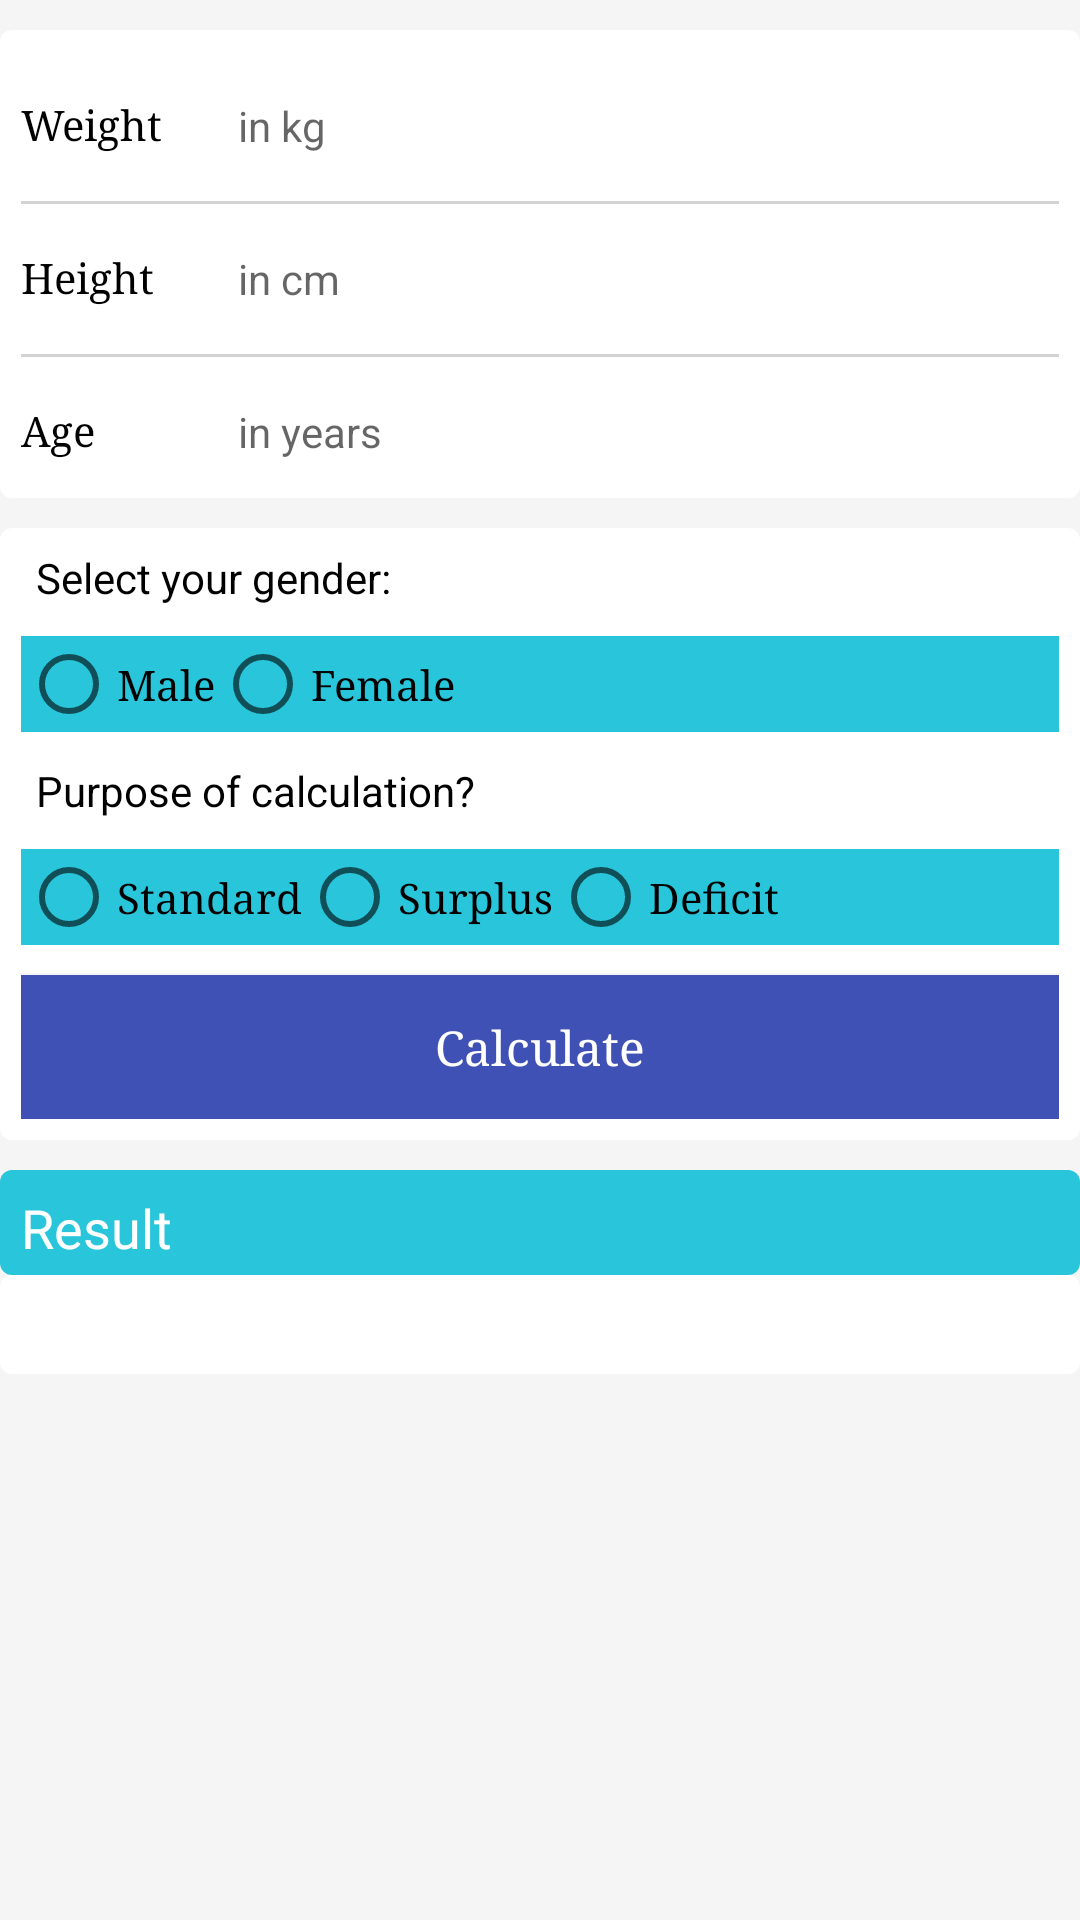

Android layout source for this screen:
<!-- AndroidManifest.xml: application theme AppTheme -->
<!-- res/layout/fragment_calculate_bmr_.xml -->
<RelativeLayout xmlns:android="http://schemas.android.com/apk/res/android"
    xmlns:tools="http://schemas.android.com/tools"
    android:layout_width="match_parent"
    android:layout_height="match_parent"
    android:background="@color/colorWhiteSmoke"
    tools:context="com.turkishlegacy.nutritionfactsmobile.CalculateBMR_Fragment">

    <RelativeLayout
        android:id="@+id/groupBoxLayout"
        android:layout_width="wrap_content"
        android:layout_height="wrap_content"
        android:layout_alignParentLeft="true"
        android:layout_alignParentTop="true"
        android:layout_marginTop="10dp"
        android:background="@drawable/groupbox"
        android:orientation="vertical">

        <EditText
            android:id="@+id/weightTextBox"
            android:layout_width="wrap_content"
            android:layout_height="30dp"
            android:layout_alignParentTop="true"
            android:layout_marginLeft="20dp"
            android:layout_marginTop="10dp"
            android:layout_toRightOf="@+id/weightTextView"
            android:background="@drawable/rounded_edittext"
            android:ems="10"
            android:hint="in kg"
            android:inputType="numberDecimal"
            android:paddingLeft="5dp"
            android:textSize="14sp" />

        <View
            android:id="@+id/weightLine"
            android:layout_width="fill_parent"
            android:layout_height="1dp"
            android:layout_below="@id/weightTextBox"
            android:layout_marginTop="10dp"
            android:background="@color/colorLightGray" />

        <TextView
            android:id="@+id/weightTextView"
            android:layout_width="wrap_content"
            android:layout_height="wrap_content"
            android:layout_alignTop="@+id/weightTextBox"
            android:layout_marginTop="5dp"
            android:text="Weight"
            android:textColor="#000000"
            android:textSize="14sp"
            android:typeface="serif" />

        <EditText
            android:id="@+id/heightTextBox"
            android:layout_width="wrap_content"
            android:layout_height="30dp"
            android:layout_alignLeft="@+id/weightTextBox"
            android:layout_below="@+id/weightLine"
            android:layout_marginTop="10dp"
            android:layout_toRightOf="@+id/heightTextView"
            android:background="@drawable/rounded_edittext"
            android:ems="10"
            android:hint="in cm"
            android:inputType="number"
            android:paddingLeft="5dp"
            android:textSize="14sp" />

        <TextView
            android:id="@+id/heightTextView"
            android:layout_width="wrap_content"
            android:layout_height="wrap_content"
            android:layout_below="@+id/weightLine"
            android:layout_marginTop="15dp"
            android:text="Height"
            android:textColor="#000000"
            android:textSize="14sp"
            android:typeface="serif" />

        <View
            android:id="@+id/heightLine"
            android:layout_width="fill_parent"
            android:layout_height="1dp"
            android:layout_below="@id/heightTextBox"
            android:layout_marginTop="10dp"
            android:background="@color/colorLightGray" />

        <EditText
            android:id="@+id/ageTextBox"
            android:layout_width="wrap_content"
            android:layout_height="30dp"
            android:layout_alignLeft="@+id/weightTextBox"
            android:layout_below="@+id/heightLine"
            android:layout_marginTop="10dp"
            android:layout_toRightOf="@id/ageTextView"
            android:background="@drawable/rounded_edittext"
            android:ems="10"
            android:hint="in years"
            android:inputType="number"
            android:paddingLeft="5dp"
            android:textSize="14sp" />

        <TextView
            android:id="@+id/ageTextView"
            android:layout_width="wrap_content"
            android:layout_height="wrap_content"
            android:layout_below="@+id/heightLine"
            android:layout_marginTop="15dp"
            android:text="Age"
            android:textColor="#000000"
            android:textSize="14sp"
            android:typeface="serif" />


    </RelativeLayout>

    <RelativeLayout
        android:id="@+id/groupBox2Layout"
        android:layout_width="wrap_content"
        android:layout_height="wrap_content"
        android:layout_below="@id/groupBoxLayout"
        android:layout_marginTop="10dp"
        android:background="@drawable/groupbox">

        <TextView
            android:id="@+id/genderTextView"
            android:layout_width="wrap_content"
            android:layout_height="wrap_content"
            android:layout_marginLeft="5dp"
            android:layout_marginTop="0dp"
            android:text="Select your gender:"
            android:textColor="@color/colorAccent" />

        <RadioGroup xmlns:android="http://schemas.android.com/apk/res/android"
            android:id="@+id/genderRadioGroup"
            android:layout_width="match_parent"
            android:layout_height="wrap_content"
            android:layout_below="@+id/genderTextView"
            android:layout_marginTop="10dp"
            android:background="@color/colorPrimary"
            android:gravity=""
            android:orientation="horizontal">

            <RadioButton
                android:id="@+id/maleRadioButton"
                android:layout_width="wrap_content"
                android:layout_height="wrap_content"
                android:layout_alignParentLeft="true"
                android:layout_alignParentStart="true"
                android:text="Male"
                android:textColor="@color/colorAccent"
                android:typeface="serif" />

            <RadioButton
                android:id="@+id/femaleRadioButton"
                android:layout_width="wrap_content"
                android:layout_height="wrap_content"
                android:text="Female"
                android:textColor="@color/colorAccent"
                android:typeface="serif" />
        </RadioGroup>

        <TextView
            android:id="@+id/bmrTextView"
            android:layout_width="wrap_content"
            android:layout_height="wrap_content"
            android:layout_below="@+id/genderRadioGroup"
            android:layout_marginLeft="5dp"
            android:layout_marginTop="10dp"
            android:text="Purpose of calculation?"
            android:textColor="@color/colorAccent" />

        <RadioGroup xmlns:android="http://schemas.android.com/apk/res/android"
            android:id="@+id/radioGroup"
            android:layout_width="match_parent"
            android:layout_height="wrap_content"
            android:layout_below="@+id/bmrTextView"
            android:layout_marginTop="10dp"
            android:background="@color/colorPrimary"
            android:orientation="horizontal">

            <RadioButton
                android:id="@+id/standardRadioButton"
                android:layout_width="wrap_content"
                android:layout_height="wrap_content"
                android:layout_alignParentLeft="true"
                android:layout_alignParentStart="true"
                android:text="Standard"
                android:textColor="@color/colorAccent"
                android:typeface="serif" />

            <RadioButton
                android:id="@+id/surplusRadioButton"
                android:layout_width="wrap_content"
                android:layout_height="wrap_content"
                android:text="Surplus"
                android:textColor="@color/colorAccent"
                android:typeface="serif" />

            <RadioButton
                android:id="@+id/deficitRadioButton"
                android:layout_width="wrap_content"
                android:layout_height="wrap_content"
                android:layout_alignParentLeft="true"
                android:layout_alignParentStart="true"
                android:text="Deficit"
                android:textColor="@color/colorAccent"
                android:typeface="serif" />

            <ImageButton
                android:id="@+id/questionButton"
                android:layout_width="wrap_content"
                android:layout_height="wrap_content"
                android:layout_marginLeft="10dp"
                android:background="@drawable/ic_question_mark" />
        </RadioGroup>

        <Button
            android:id="@+id/calculateButton"
            android:layout_width="match_parent"
            android:layout_height="wrap_content"
            android:layout_below="@id/radioGroup"
            android:layout_marginTop="10dp"
            android:background="@color/colorPrimaryDark"
            android:gravity="center"
            android:text="Calculate"
            android:textAllCaps="false"
            android:textColor="@color/colorWhite"
            android:textSize="16sp"
            android:typeface="serif" />


    </RelativeLayout>

    <RelativeLayout
        android:id="@+id/groupBoxbannerLayout"
        android:layout_width="match_parent"
        android:layout_height="35dp"
        android:layout_below="@id/groupBox2Layout"
        android:layout_marginTop="10dp"
        android:background="@drawable/banner_groupbox"
        android:orientation="vertical">

        <TextView
            android:layout_width="wrap_content"
            android:layout_height="wrap_content"
            android:text="Result"
            android:textColor="#FFFFFF"
            android:textSize="18sp" />
    </RelativeLayout>

    <RelativeLayout
        android:id="@+id/groupBox3Layout"
        android:layout_width="match_parent"
        android:layout_height="wrap_content"
        android:layout_below="@+id/groupBoxbannerLayout"
        android:layout_marginBottom="10dp"
        android:background="@drawable/groupbox"
        android:orientation="vertical">

        <TextView
            android:id="@+id/outputTextView"
            android:layout_width="wrap_content"
            android:layout_height="wrap_content"
            android:textColor="@color/colorAccent"
            android:textSize="14sp"/>


    </RelativeLayout>


</RelativeLayout>
<!-- resources referenced by this layout -->
<resources>
  <color name="colorAccent">#000000</color>
  <color name="colorLightGray">#D3D3D3</color>
  <color name="colorPrimary">#29c6db</color>
  <color name="colorPrimaryDark">#3F51B5</color>
  <color name="colorWhite">#FFFFFF</color>
  <color name="colorWhiteSmoke">#F5F5F5</color>
  <!-- drawable banner_groupbox (drawable) -->
  <shape xmlns:android="http://schemas.android.com/apk/res/android">
      <padding
          android:bottom="7dp"
          android:left="7dp"
          android:right="7dp"
          android:top="7dp" />
      <corners android:radius="4dp" />
      <solid android:color="#29c6db" />
  
  </shape>
  <!-- drawable groupbox (drawable) -->
  <shape xmlns:android="http://schemas.android.com/apk/res/android">
      <padding
          android:bottom="7dp"
          android:left="7dp"
          android:right="7dp"
          android:top="7dp" />
      <corners android:radius="4dp" />
      <solid android:color="#FFFFFF" />
  
  </shape>
  <style name="AppTheme" parent="Theme.AppCompat.Light.DarkActionBar">
          
          <item name="colorPrimary">@color/colorPrimary</item>
          <item name="colorPrimaryDark">@color/colorPrimaryDark</item>
          <item name="colorAccent">@color/colorAccent</item>
      </style>
</resources>
